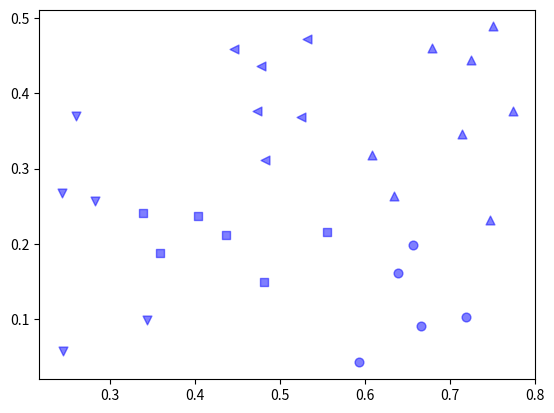

Generate this figure with matplotlib:
import numpy as np
import sys
import matplotlib.pyplot as plt
Data = np.array([[0.679, 0.460], [0.774, 0.376], [0.634, 0.264], [0.608, 0.318], [0.556, 0.215], [0.403, 0.237], [0.481, 0.149], [0.437, 0.211], [0.666, 0.091], [0.243, 0.267],
        [0.245, 0.057], [0.343, 0.099], [0.639, 0.161], [0.657, 0.198], [0.260, 0.370], [0.593, 0.042], [0.719, 0.103], [0.359, 0.188], [0.339, 0.241], [0.282, 0.257],
        [0.748, 0.232], [0.714, 0.346], [0.483, 0.312], [0.478, 0.437], [0.525, 0.369], [0.751, 0.489], [0.532, 0.472], [0.473, 0.376], [0.725, 0.445], [0.446, 0.459]])

# 算法思想
# 初始化所有的数据为Data.shape[0]个簇
# 每次迭代从这些簇中找到距离最小两个簇
# 将这两个簇合并起来
# 当簇的个数和需要的簇的个数相等的时候
# 算法结束


def dist(set1, set2):  # 找两个类中距离的最小值
    ans = []
    for i in set1:
        for j in set2:
            ans.append(np.linalg.norm(Data[i]-Data[j]))
    return max(ans)


# 聚类的个数
def agens(n_cluster):
    C = [set() for i in range(Data.shape[0])]
    M = np.zeros((Data.shape[0],Data.shape[0]))  # 初始化一个M*M的矩阵
    for i in range(Data.shape[0]): # 数据的多少就为簇的多少
        C[i] = set([i])
    for i in range(len(C)):
        M[i][i] = sys.maxsize
        for j in range(i+1,len(C)):
            M[i][j] = dist(C[i], C[j])
            M[j][i] = M[i][j]
    q = len(C)
    while q > n_cluster:
        minValue = sys.maxsize
        indexi = -1;indexj = -1
        for i in range(1, len(C)):
            tmpMin = min(M[i])
            if tmpMin < minValue:
                indexi = i; minValue = tmpMin; indexj = np.argmin(M[i])
        C[indexi] = C[indexi] | C[indexj]
        C.remove(C[indexj])
        M = np.zeros((len(C), len(C)))
        for i in range(len(C)):
            M[i][i] = sys.maxsize
            for j in range(i+1, len(C)):
                M[i][j] = dist(C[i],C[j])
                M[j][i] = M[i][j]
        q -= 1
    markers = [",", "o", "v", "^", "<", ">", "1", "2", "3", "4", "8", "s", "p", "P", "*", "h", "H", "+", "x", "X"]
    print(n_cluster)
    for i in range(n_cluster):
        plt.scatter(Data[list(C[i]), 0], Data[list(C[i]), 1], s = 40, marker = markers[i], c = 'b', alpha = 0.5)
    plt.show()


agens(5)